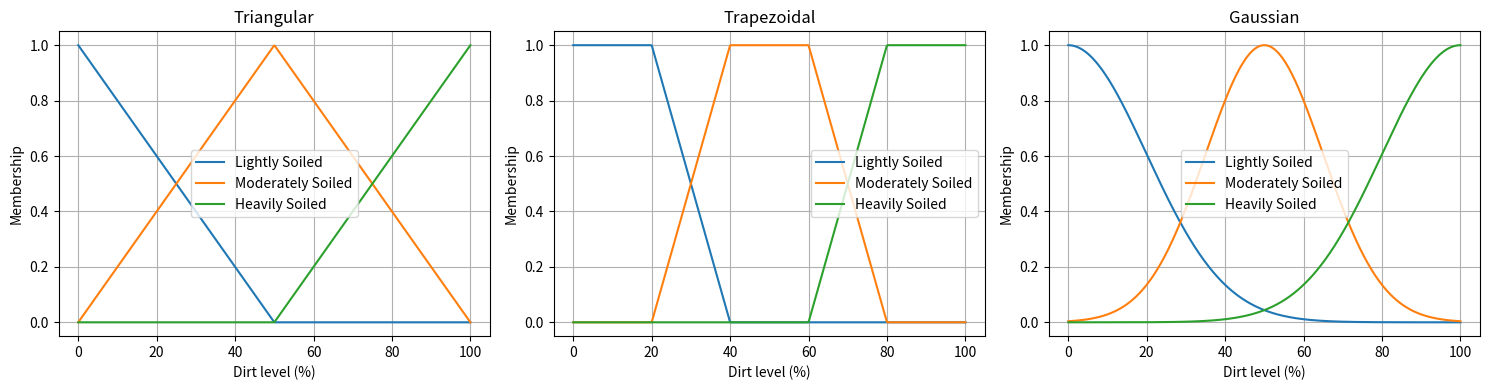

Reproduce this figure in Python.
# Q12: Fuzzy membership functions - washing machine (Lightly / Moderately / Heavily Soiled)
import numpy as np
import matplotlib.pyplot as plt

def tri(x, a, b, c):    return np.maximum(np.minimum((x - a) / (b - a), (c - x) / (c - b)), 0)
def trap(x, a, b, c, d): return np.maximum(np.minimum(np.minimum((x - a) / (b - a), 1), (d - x) / (d - c)), 0)
def gauss(x, m, s):     return np.exp(-(x - m) ** 2 / (2 * s ** 2))

names = ["Lightly Soiled", "Moderately Soiled", "Heavily Soiled"]
x = np.linspace(0, 100, 500)
sets = {"Triangular":  (tri,   [(-50, 0, 50), (0, 50, 100), (50, 100, 150)]),       # (a, b, c)
        "Trapezoidal": (trap,  [(-10, 0, 20, 40), (20, 40, 60, 80), (60, 80, 100, 110)]),    # (a, b, c, d)
        "Gaussian":    (gauss, [(0, 20), (50, 15), (100, 20)])}    # (mean, sigma)
value = 30                             # sample input to test

fig, axes = plt.subplots(1, 3, figsize=(15, 4))
for ax, (title, (f, params)) in zip(axes, sets.items()):
    for n, p in zip(names, params):
        ax.plot(x, f(x, *p), label=n)
    print(f"{title} at Dirt level (%) = {value}:", {n: round(float(f(value, *p)), 2) for n, p in zip(names, params)})
    ax.set(title=title, xlabel="Dirt level (%)", ylabel="Membership"); ax.legend(); ax.grid(True)
plt.tight_layout(); plt.show()


# ===================== EXAMPLE OUTPUT =====================
# Triangular at Dirt level (%) = 30: {'Lightly Soiled': 0.4, 'Moderately Soiled': 0.6, 'Heavily Soiled': 0.0}
# Trapezoidal at Dirt level (%) = 30: {'Lightly Soiled': 0.5, 'Moderately Soiled': 0.5, 'Heavily Soiled': 0.0}
# Gaussian at Dirt level (%) = 30: {'Lightly Soiled': 0.32, 'Moderately Soiled': 0.41, 'Heavily Soiled': 0.0}
# (a plot window also opens)
